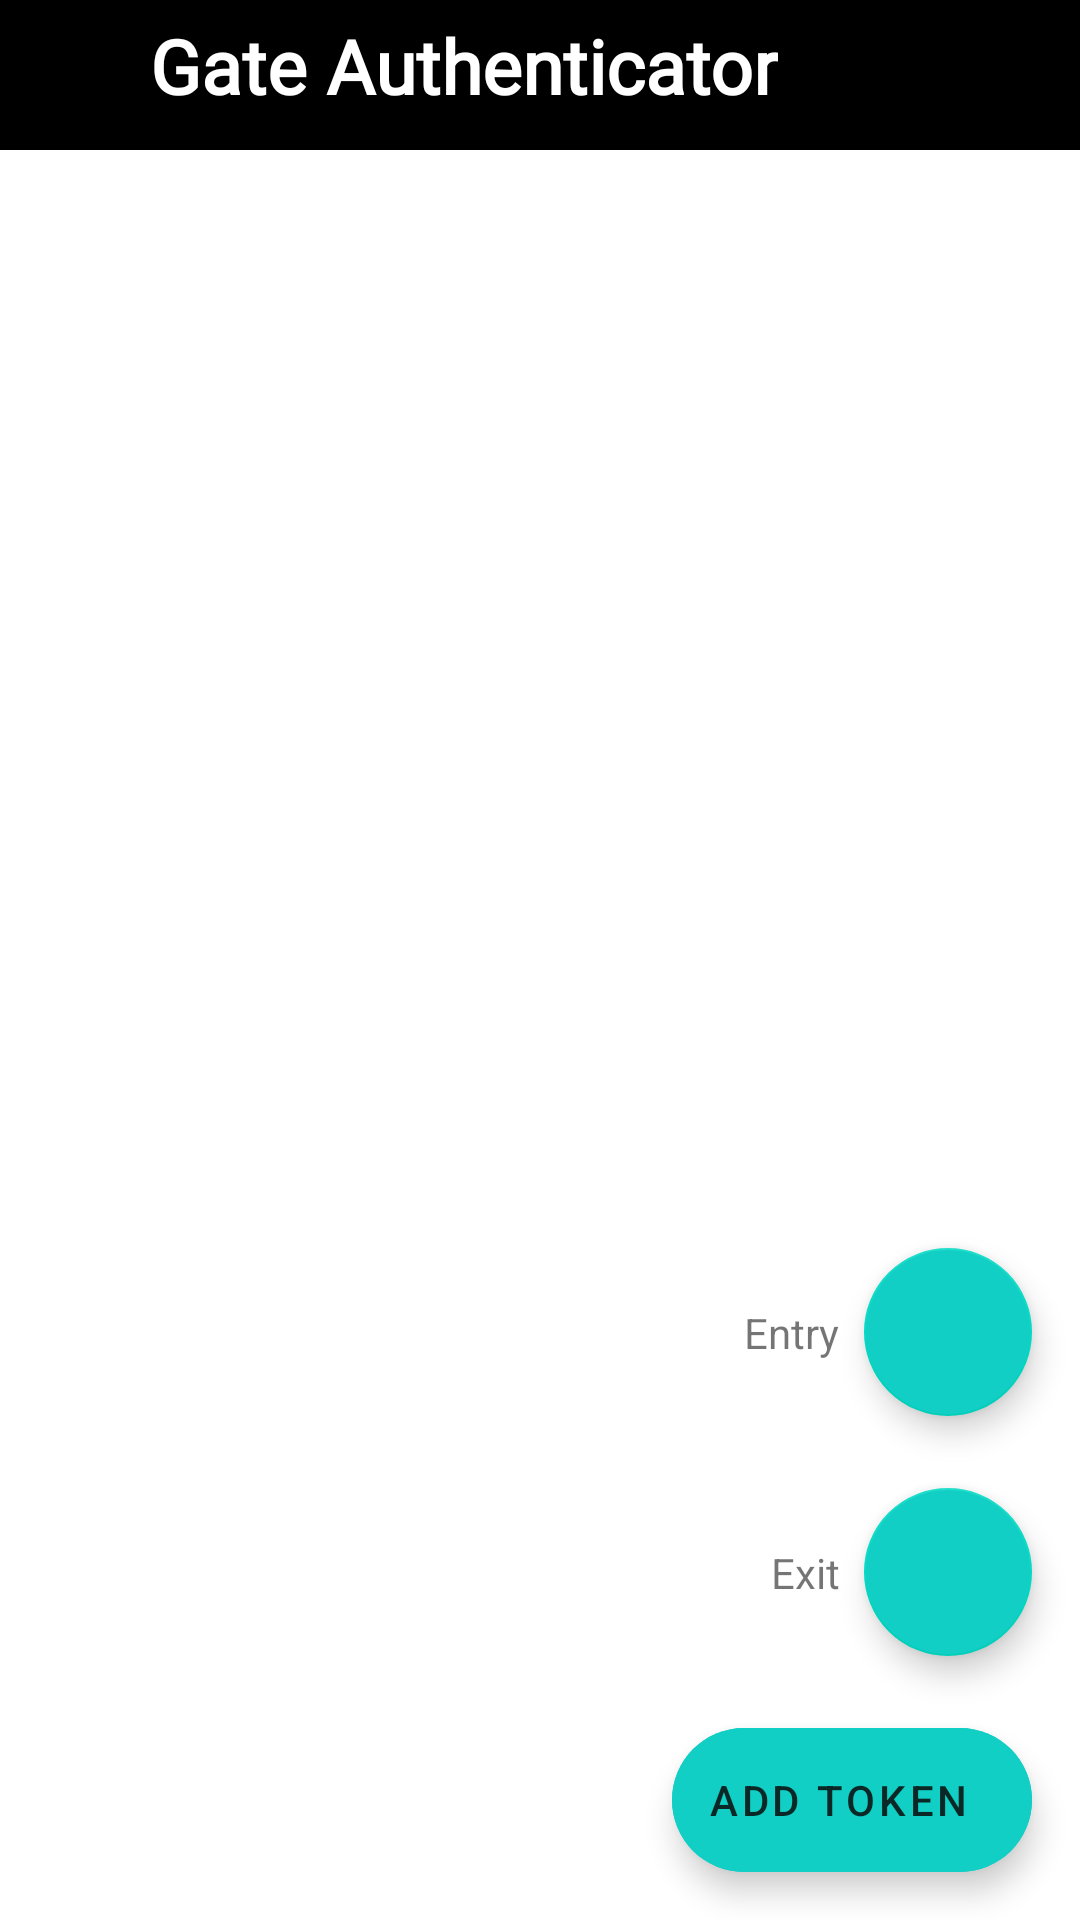

Layout XML and referenced resources for this Android screen:
<!-- AndroidManifest.xml: application theme Theme.GateAuthenticator -->
<!-- res/layout/fragment_all_token.xml -->
<?xml version="1.0" encoding="utf-8"?>
<LinearLayout android:layout_width="match_parent"
    android:layout_height="match_parent"
    android:orientation="vertical"
    xmlns:android="http://schemas.android.com/apk/res/android"
    xmlns:app="http://schemas.android.com/apk/res-auto"
    xmlns:tools="http://schemas.android.com/tools"
    tools:context=".fragments.AllTokenFragment">


    <RelativeLayout
        android:id="@+id/linearLayout"
        android:layout_width="match_parent"
        android:layout_height="50dp"
        android:orientation="horizontal"
        android:background="@color/black"

        >
        <LinearLayout
            android:layout_width="match_parent"
            android:orientation="horizontal"
            android:layout_centerVertical="true"
            android:layout_height="wrap_content">
            <ImageView
                android:layout_width="40dp"
                android:layout_height="40dp"
                android:padding="5dp"
                android:layout_margin="5dp"
                android:src="@drawable/icon"/>
            <TextView
                android:layout_width="wrap_content"
                android:layout_height="wrap_content"
                android:layout_marginTop="5dp"
                android:text="Gate Authenticator"
                android:textColor="@color/white"
                android:textSize="25dp"
                android:layout_centerVertical="true"

                android:fontFamily="@font/play_reg"
                android:textStyle="bold"
                />
        </LinearLayout>

    </RelativeLayout>
<androidx.constraintlayout.widget.ConstraintLayout
    android:layout_width="match_parent"
    android:layout_height="match_parent"
>


    <androidx.recyclerview.widget.RecyclerView
        android:layout_width="match_parent"
        android:layout_height="match_parent"
        android:id="@+id/recycler_view"

        />


    <com.google.android.material.floatingactionbutton.ExtendedFloatingActionButton
        android:id="@+id/add_fab"
        android:layout_width="wrap_content"
        android:layout_height="wrap_content"
        android:layout_gravity="end"
        android:layout_marginEnd="16dp"
        android:layout_marginBottom="16dp"
        android:backgroundTint="@color/colorAccent"
        android:text="Add Token"
        app:icon="@drawable/ic_baseline_add_24"
        app:layout_constraintBottom_toBottomOf="parent"
        app:layout_constraintEnd_toEndOf="parent" />
    <com.google.android.material.floatingactionbutton.FloatingActionButton
        android:id="@+id/add_alarm_fab"
        android:layout_width="wrap_content"
        android:layout_height="wrap_content"
        android:layout_marginBottom="24dp"
        android:backgroundTint="@color/colorAccent"
        app:fabSize="normal"
        app:layout_constraintBottom_toTopOf="@+id/add_fab"
        app:layout_constraintEnd_toEndOf="@+id/add_fab"
        app:srcCompat="@drawable/ic_baseline_add_24" />
    <TextView
        android:id="@+id/add_alarm_action_text"
        android:layout_width="wrap_content"
        android:layout_height="wrap_content"
        android:layout_marginEnd="8dp"
        android:text="Exit"
        app:layout_constraintBottom_toBottomOf="@+id/add_alarm_fab"
        app:layout_constraintEnd_toStartOf="@+id/add_alarm_fab"
        app:layout_constraintTop_toTopOf="@+id/add_alarm_fab" />

    <com.google.android.material.floatingactionbutton.FloatingActionButton
        android:id="@+id/add_person_fab"
        android:layout_width="wrap_content"
        android:layout_height="wrap_content"
        android:layout_marginBottom="24dp"
        android:backgroundTint="@color/colorAccent"
        app:fabSize="normal"
        app:layout_constraintBottom_toTopOf="@+id/add_alarm_fab"
        app:layout_constraintEnd_toEndOf="@+id/add_alarm_fab"
        app:layout_constraintStart_toStartOf="@+id/add_alarm_fab"
        app:srcCompat="@drawable/ic_baseline_add_24" />

    <TextView
        android:id="@+id/add_person_action_text"
        android:layout_width="wrap_content"
        android:layout_height="wrap_content"
        android:layout_marginEnd="8dp"
        android:text="Entry"
        app:layout_constraintBottom_toBottomOf="@+id/add_person_fab"
        app:layout_constraintEnd_toStartOf="@+id/add_person_fab"
        app:layout_constraintTop_toTopOf="@+id/add_person_fab" />

</androidx.constraintlayout.widget.ConstraintLayout>
</LinearLayout>
<!-- resources referenced by this layout -->
<resources>
  <color name="black">#FF000000</color>
  <color name="colorAccent">#11CFC5</color>
  <color name="white">#FFFFFFFF</color>
  <style name="Theme.GateAuthenticator" parent="Theme.MaterialComponents.DayNight.NoActionBar">
          
          <item name="colorPrimary">@color/black</item>
          <item name="colorPrimaryVariant">@color/purple_700</item>
          <item name="colorOnPrimary">#C3E3DEDE</item>
          
          <item name="colorSecondary">@color/teal_200</item>
          <item name="colorSecondaryVariant">@color/teal_700</item>
          <item name="colorOnSecondary">#D8090909</item>
          
  
          
      </style>
  <color name="purple_700">#FF3700B3</color>
  <color name="teal_200">#FF03DAC5</color>
  <color name="teal_700">#FF018786</color>
</resources>
